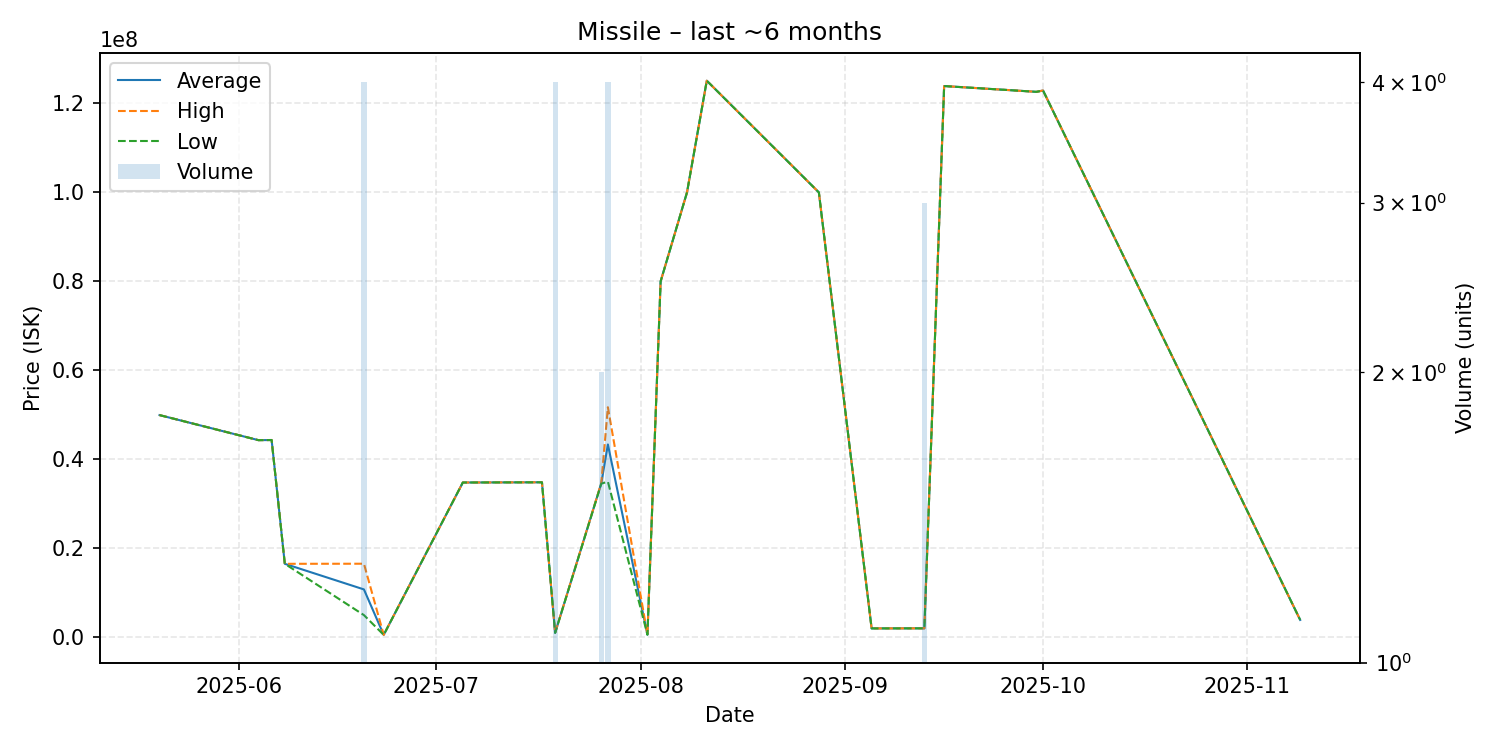

The data file committed next to this chart (first rows):
date, average, highest, lowest, order_count, volume
2025-05-20, 49950000, 49950000, 49950000, 1, 1
2025-06-04, 44320000, 44320000, 44320000, 1, 1
2025-06-06, 44350000, 44350000, 44350000, 1, 1
2025-06-08, 16530000, 16530000, 16530000, 1, 1
2025-06-20, 10775000, 16550000, 5000000, 3, 4
2025-06-23, 560000, 560000, 560000, 1, 1
2025-07-05, 34800000, 34800000, 34800000, 1, 1
2025-07-17, 34850000, 34850000, 34850000, 1, 1
2025-07-19, 1012000, 1014000, 1010000, 2, 4
2025-07-26, 34620000, 34700000, 34540000, 2, 2
2025-07-27, 43357500, 51720000, 34995000, 4, 4
2025-08-02, 603300, 603300, 603300, 1, 1
2025-08-04, 80000000, 80000000, 80000000, 1, 1
2025-08-08, 100000000, 100000000, 100000000, 1, 1
2025-08-11, 125100000, 125100000, 125100000, 1, 1
2025-08-28, 100000000, 100000000, 100000000, 1, 1
2025-09-05, 2012000, 2012000, 2012000, 1, 1
2025-09-13, 2028667, 2029000, 2028000, 2, 3
2025-09-16, 123900000, 123900000, 123900000, 1, 1
2025-09-30, 122600000, 122600000, 122600000, 1, 1
2025-10-01, 122900000, 122900000, 122900000, 1, 1
2025-11-09, 3919000, 3919000, 3919000, 1, 1
